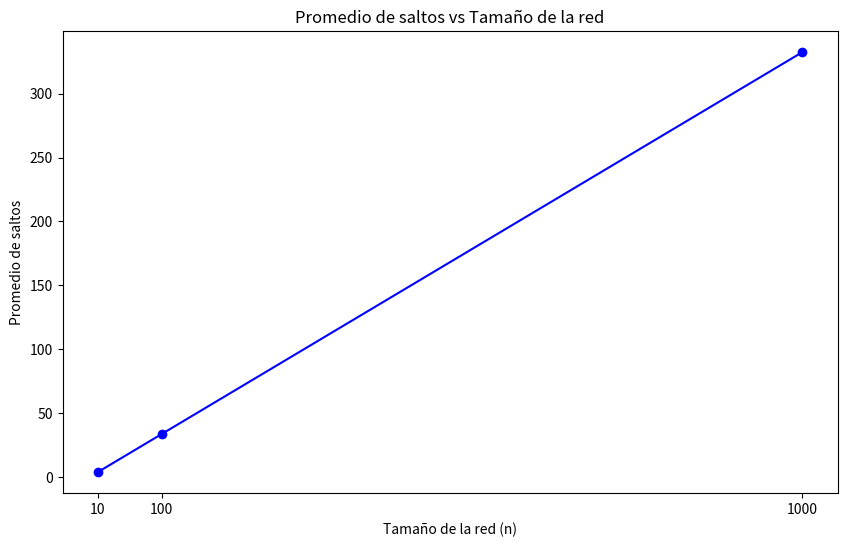

This chart was generated by the following Python code: (Note: this script raises an exception after producing the figure.)
import random # importar librería random para la generación de valores aleatorios
from fractions import Fraction # importar librería Fraction para el manejo de fracciones
import matplotlib.pyplot as plt # importar librería matplotlib para la generación de gráficas

num_experimentos = 50000 # número de experimentos a realizar, recomendable mayor a 1000
def calcular_saltos_promedio(n, num_experimentos): # función para calcular el promedio de saltos promedio
    total_saltos = 0
    for _ in range(num_experimentos):
        # Seleccionar dos nodos diferentes A y B
        (A, B)= random.sample(range(n), 2) # se seleccionan dos nodos aleatorios diferentes

        # Calcular la distancia (número de saltos) entre A y B
        saltos = abs(A - B) # se calcula como el valor absoluto de la diferencia entre A y B
        
        # Sumar al total de saltos
        total_saltos += saltos
    
    # Calcular el promedio de saltos
    promedio_saltos = total_saltos / num_experimentos # obtener el promedio como número real
    prom_frac=Fraction(total_saltos, num_experimentos) # obtener el promedio en forma de fracción
    return promedio_saltos, prom_frac

# Tamaños de red a simular
tamanos_red = [10, 100, 1000] # 10 pequeño - 100 mediano - 1000 grande

# Listas para almacenar los resultados
promedios = []
tamanos = []

# Realizar la simulación para cada tamaño de red
for n in tamanos_red:
    promedio = calcular_saltos_promedio(n, num_experimentos)
    print(f"\nPara una red de {n} nodos, el promedio de saltos es: {promedio[0]} o {promedio[1]}")
    promedios.append(promedio[0])
    tamanos.append(n)

    #print(F"Promedio teórico: {(n+1)/3}")

# Graficar los resultados
plt.figure(figsize=(10, 6)) # Ajustar el tamaño de la figura
plt.plot(tamanos, promedios, marker='o', linestyle='-', color='b', label='Promedio de saltos')
plt.xlabel('Tamaño de la red (n)')
plt.ylabel('Promedio de saltos')
plt.title('Promedio de saltos vs Tamaño de la red')
plt.xticks(tamanos) # Asegurarse de que todos los tamaños de red estén en el eje x
plt.yticks(range(0, max(intpromedios) + 1)) # Ajustar los ticks del eje y
plt.grid(True)
plt.legend()
plt.tight_layout() # Ajustar el layout para que todo se vea bien
plt.show()